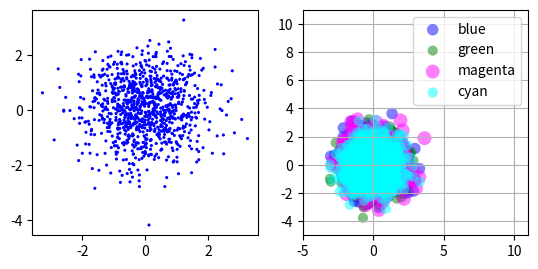

This figure's Python source:
'''
Created on Jul 11, 2015

[redacted]
'''
import matplotlib.pyplot as plt
import numpy as np

fig = plt.figure()
ax1 = fig.add_subplot(121)

## the data
N=1000
x = np.random.randn(N)
y = np.random.randn(N)

## left panel
ax1.scatter(x,y,color='blue',s=5,edgecolor='none')
ax1.set_aspect(1./ax1.get_data_ratio()) # make axes square


## right panel
ax2 = fig.add_subplot(122)
props = dict(alpha=0.5, edgecolors='none' )

handles = []
colors = ['blue', 'green', 'magenta', 'cyan']
for color in colors:
    x = np.random.randn(N)
    y = np.random.randn(N)
    s = np.random.randint(50,200)
    handles.append(ax2.scatter(x, y, c=color, s=s, **props))

ax2.set_ylim([-5,11])
ax2.set_xlim([-5,11])

ax2.legend(handles, colors)
ax2.grid(True)
ax2.set_aspect(1./ax2.get_data_ratio())
plt.show()
